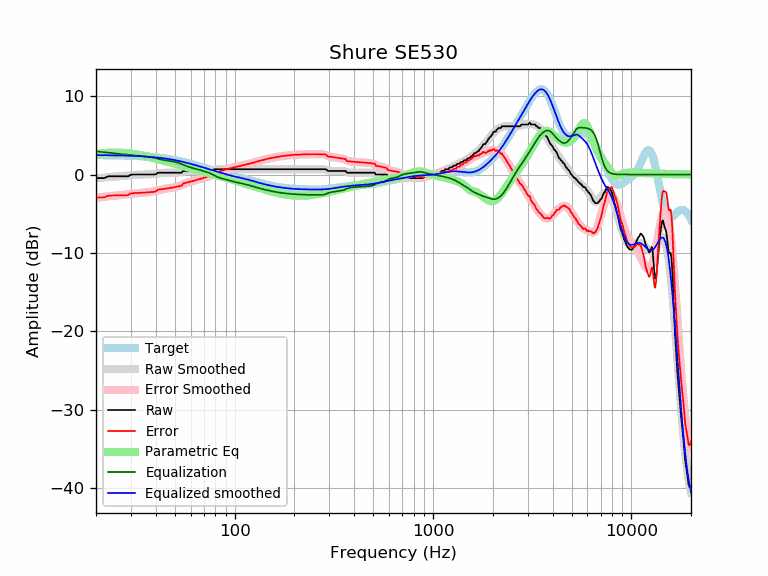

Source data for this figure (header and first rows):
frequency, raw, error, smoothed, error_smoothed, equalization, parametric_eq, equalized_raw, equalized_smoothed, target
20, -0.46, -2.93, -0.48, -2.95, 2.95, 2.63, 2.49, 2.47, 2.47
21, -0.46, -2.93, -0.43, -2.90, 2.90, 2.69, 2.44, 2.47, 2.47
22, -0.46, -2.92, -0.38, -2.84, 2.84, 2.74, 2.38, 2.46, 2.46
23, -0.23, -2.69, -0.34, -2.79, 2.79, 2.78, 2.56, 2.46, 2.46
24, -0.23, -2.68, -0.29, -2.74, 2.74, 2.79, 2.51, 2.45, 2.45
25, -0.23, -2.67, -0.26, -2.70, 2.70, 2.80, 2.47, 2.44, 2.44
26, -0.23, -2.66, -0.22, -2.66, 2.66, 2.79, 2.43, 2.43, 2.43
27, -0.23, -2.65, -0.19, -2.61, 2.61, 2.77, 2.38, 2.42, 2.42
28, -0.23, -2.64, -0.16, -2.57, 2.57, 2.74, 2.34, 2.41, 2.41
29, -0.23, -2.63, -0.12, -2.52, 2.52, 2.71, 2.29, 2.40, 2.40
30, -0.02, -2.41, -0.09, -2.48, 2.48, 2.66, 2.46, 2.39, 2.39
31, 0.00, -2.37, -0.06, -2.44, 2.44, 2.61, 2.44, 2.37, 2.37
32, 0.00, -2.36, -0.04, -2.40, 2.40, 2.56, 2.40, 2.36, 2.36
33, 0.00, -2.34, -0.02, -2.36, 2.36, 2.50, 2.36, 2.34, 2.34
34, 0.00, -2.32, -0.01, -2.33, 2.33, 2.44, 2.33, 2.32, 2.32
35, 0.00, -2.31, -0.00, -2.31, 2.31, 2.38, 2.31, 2.31, 2.31
36, 0.00, -2.29, 0.01, -2.28, 2.28, 2.31, 2.28, 2.29, 2.29
37, 0.00, -2.26, 0.02, -2.24, 2.24, 2.24, 2.24, 2.26, 2.26
38, 0.00, -2.24, 0.04, -2.20, 2.20, 2.17, 2.20, 2.24, 2.24
39, 0.00, -2.21, 0.07, -2.14, 2.14, 2.10, 2.14, 2.21, 2.21
40, 0.03, -2.16, 0.10, -2.09, 2.09, 2.04, 2.12, 2.19, 2.19
41, 0.23, -1.93, 0.14, -2.02, 2.02, 1.97, 2.25, 2.16, 2.16
42, 0.23, -1.90, 0.17, -1.96, 1.96, 1.90, 2.19, 2.13, 2.13
43, 0.23, -1.87, 0.20, -1.90, 1.90, 1.83, 2.13, 2.10, 2.10
44, 0.23, -1.84, 0.22, -1.84, 1.84, 1.76, 2.07, 2.07, 2.07
45, 0.23, -1.80, 0.23, -1.80, 1.80, 1.70, 2.03, 2.03, 2.03
46, 0.23, -1.76, 0.23, -1.76, 1.76, 1.63, 1.99, 1.99, 1.99
47, 0.23, -1.73, 0.23, -1.72, 1.72, 1.57, 1.95, 1.96, 1.96
48, 0.23, -1.69, 0.23, -1.69, 1.69, 1.50, 1.92, 1.92, 1.92
49, 0.23, -1.65, 0.23, -1.65, 1.65, 1.44, 1.88, 1.88, 1.88
50, 0.23, -1.60, 0.23, -1.61, 1.61, 1.38, 1.84, 1.83, 1.83
51, 0.23, -1.56, 0.24, -1.55, 1.55, 1.32, 1.78, 1.79, 1.79
52, 0.23, -1.52, 0.26, -1.48, 1.48, 1.26, 1.71, 1.75, 1.75
53, 0.23, -1.47, 0.29, -1.41, 1.41, 1.20, 1.64, 1.70, 1.70
54, 0.23, -1.43, 0.33, -1.33, 1.33, 1.15, 1.56, 1.66, 1.66
55, 0.46, -1.15, 0.36, -1.25, 1.25, 1.09, 1.71, 1.61, 1.61
56, 0.46, -1.10, 0.40, -1.16, 1.16, 1.04, 1.62, 1.56, 1.56
57, 0.46, -1.05, 0.43, -1.09, 1.09, 0.98, 1.55, 1.51, 1.51
58, 0.46, -1.00, 0.45, -1.02, 1.02, 0.93, 1.48, 1.46, 1.46
59, 0.46, -0.96, 0.46, -0.95, 0.95, 0.88, 1.41, 1.42, 1.42
60, 0.46, -0.91, 0.47, -0.90, 0.90, 0.83, 1.36, 1.37, 1.37
61, 0.46, -0.86, 0.47, -0.85, 0.85, 0.78, 1.31, 1.32, 1.32
62, 0.46, -0.81, 0.47, -0.80, 0.80, 0.73, 1.26, 1.27, 1.27
63, 0.46, -0.76, 0.47, -0.75, 0.75, 0.68, 1.21, 1.22, 1.22
64, 0.46, -0.71, 0.46, -0.71, 0.71, 0.63, 1.17, 1.17, 1.17
65, 0.46, -0.66, 0.46, -0.66, 0.66, 0.58, 1.12, 1.12, 1.12
66, 0.46, -0.61, 0.46, -0.61, 0.61, 0.54, 1.07, 1.07, 1.07
67, 0.46, -0.56, 0.46, -0.56, 0.56, 0.49, 1.02, 1.02, 1.02
68, 0.46, -0.51, 0.46, -0.52, 0.52, 0.45, 0.98, 0.97, 0.97
69, 0.46, -0.47, 0.46, -0.47, 0.47, 0.40, 0.93, 0.93, 0.93
70, 0.46, -0.42, 0.45, -0.42, 0.42, 0.36, 0.88, 0.88, 0.88
71, 0.46, -0.37, 0.45, -0.38, 0.38, 0.32, 0.84, 0.83, 0.83
72, 0.46, -0.32, 0.45, -0.33, 0.33, 0.28, 0.79, 0.78, 0.78
73, 0.46, -0.28, 0.45, -0.29, 0.29, 0.23, 0.75, 0.74, 0.74
74, 0.46, -0.23, 0.46, -0.23, 0.23, 0.19, 0.69, 0.69, 0.69
75, 0.46, -0.19, 0.48, -0.17, 0.17, 0.15, 0.63, 0.65, 0.65
76, 0.46, -0.14, 0.50, -0.10, 0.10, 0.11, 0.56, 0.60, 0.60
77, 0.46, -0.10, 0.53, -0.03, 0.03, 0.07, 0.49, 0.56, 0.56
78, 0.52, 0.00, 0.56, 0.05, -0.05, 0.03, 0.47, 0.52, 0.52
79, 0.68, 0.21, 0.60, 0.12, -0.12, -0.01, 0.56, 0.47, 0.47
... 553 more rows
